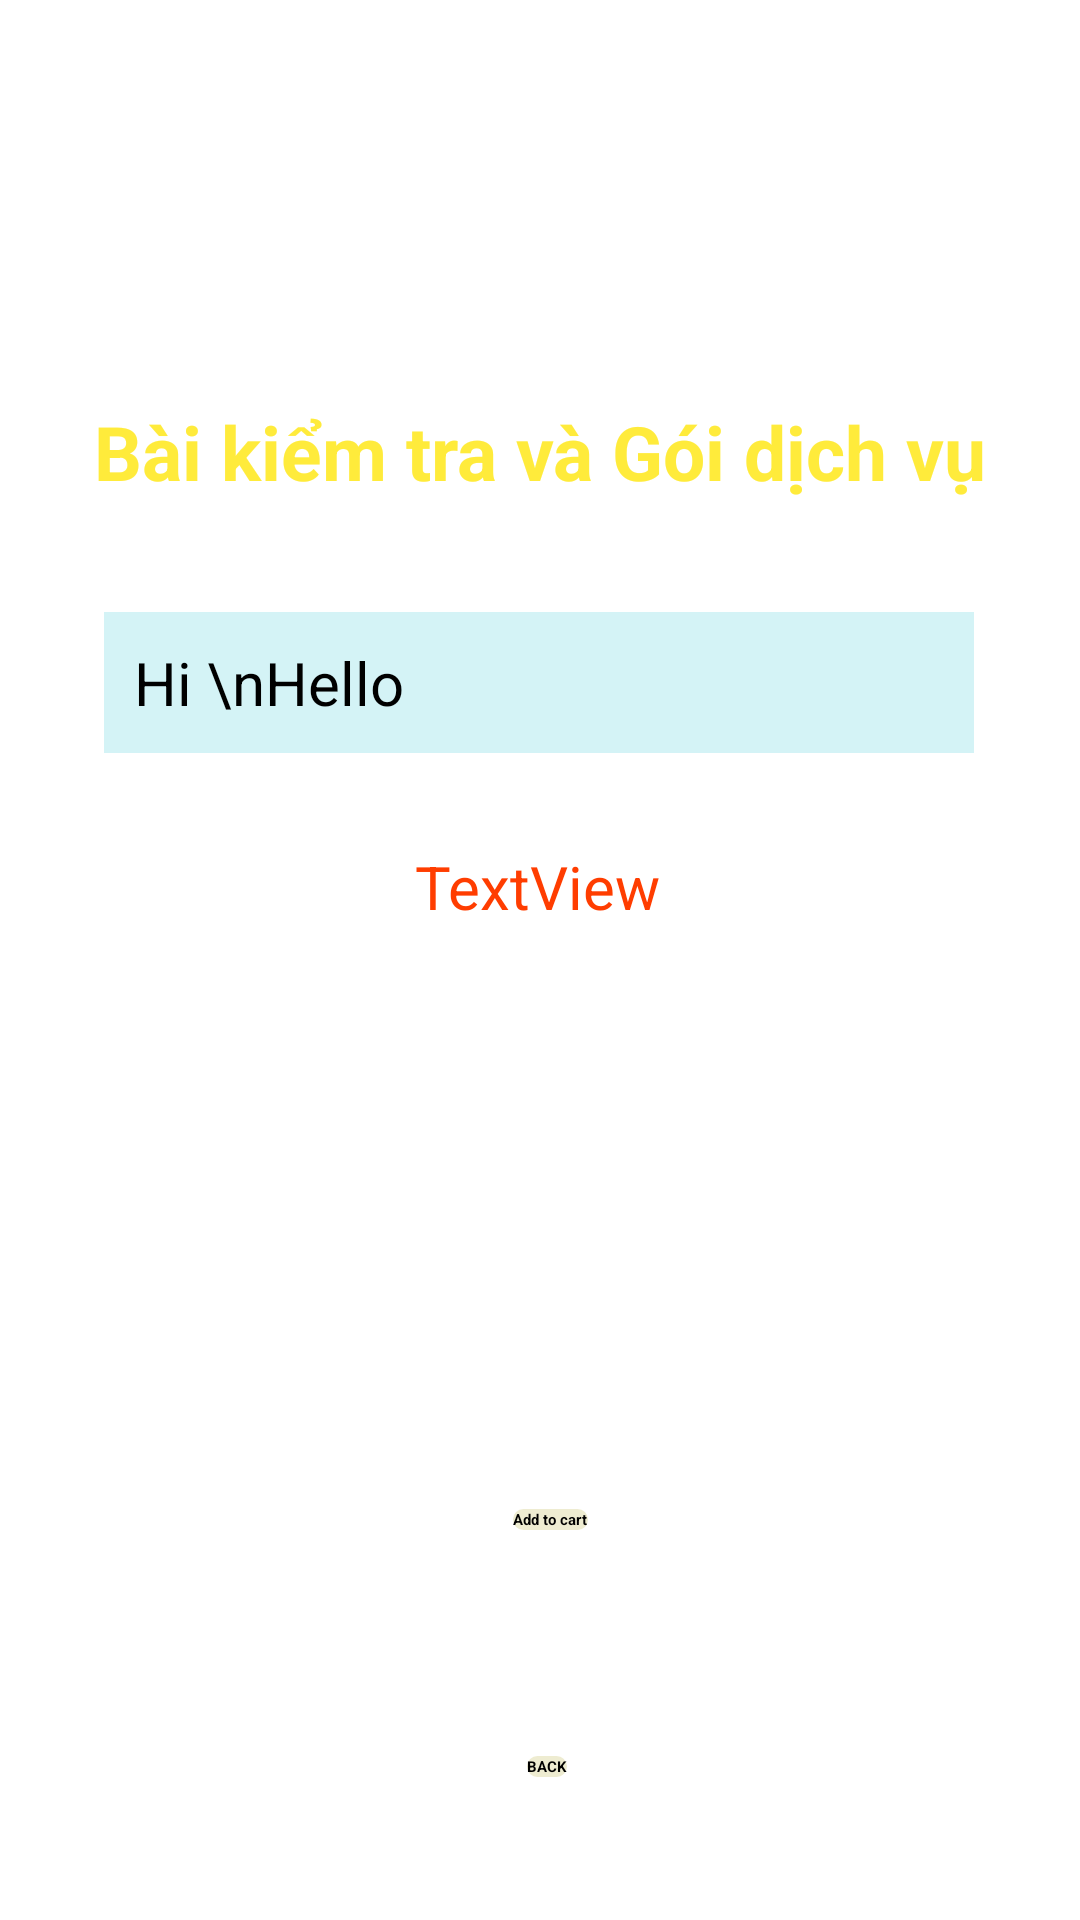

The Android layout XML behind this screen, and the referenced resources:
<!-- AndroidManifest.xml: application theme Theme.HealthCareApp -->
<!-- res/layout/activity_lab_test_details.xml -->
<?xml version="1.0" encoding="utf-8"?>
<androidx.constraintlayout.widget.ConstraintLayout xmlns:android="http://schemas.android.com/apk/res/android"
    xmlns:app="http://schemas.android.com/apk/res-auto"
    xmlns:tools="http://schemas.android.com/tools"
    android:layout_width="match_parent"
    android:layout_height="match_parent"
    android:background="@drawable/bak1"
    tools:context=".LabTestDetailsActivity">

    <Button
        android:id="@+id/buttonBMDAddToCart"
        android:layout_width="wrap_content"
        android:layout_height="wrap_content"
        android:layout_marginBottom="130dp"
        android:background="@drawable/btn_bg"
        android:soundEffectsEnabled="true"
        android:text="Add to cart"
        android:textColor="@color/black"
        android:textStyle="bold"
        app:layout_constraintBottom_toBottomOf="parent"
        app:layout_constraintEnd_toEndOf="parent"
        app:layout_constraintHorizontal_bias="0.51"
        app:layout_constraintStart_toStartOf="parent"
        app:layout_constraintVertical_bias="0.255" />

    <TextView
        android:id="@+id/textViewDDName"
        android:layout_width="wrap_content"
        android:layout_height="wrap_content"
        android:text="CHĂM SÓC SỨC KHOẺ 24/7"
        android:textColor="#FFFFFF"
        android:textSize="30sp"
        android:textStyle="bold"
        app:layout_constraintBottom_toBottomOf="parent"
        app:layout_constraintEnd_toEndOf="parent"
        app:layout_constraintHorizontal_bias="0.496"
        app:layout_constraintStart_toStartOf="parent"
        app:layout_constraintTop_toTopOf="parent"
        app:layout_constraintVertical_bias="0.023" />

    <TextView
        android:id="@+id/textViewHADTitle"
        android:layout_width="wrap_content"
        android:layout_height="wrap_content"
        android:layout_marginTop="20dp"
        android:text="Bài kiểm tra và Gói dịch vụ"
        android:textColor="#FFEB3B"
        android:textSize="25sp"
        android:textStyle="bold"
        app:layout_constraintBottom_toBottomOf="parent"
        app:layout_constraintEnd_toEndOf="parent"
        app:layout_constraintStart_toStartOf="parent"
        app:layout_constraintTop_toBottomOf="@+id/textViewDDName"
        app:layout_constraintVertical_bias="0.051" />

    <TextView
        android:id="@+id/textViewDDTitle2"
        android:layout_width="wrap_content"
        android:layout_height="wrap_content"
        android:layout_marginTop="15dp"
        android:text="Cơ sở chính: Đông Hưng - Thái Bình"
        android:textColor="#FFFFFF"
        android:textSize="16sp"
        android:textStyle="italic"
        app:layout_constraintBottom_toBottomOf="parent"
        app:layout_constraintEnd_toEndOf="parent"
        app:layout_constraintHorizontal_bias="0.497"
        app:layout_constraintStart_toStartOf="parent"
        app:layout_constraintTop_toBottomOf="@+id/textViewDDName"
        app:layout_constraintVertical_bias="0.006" />


    <EditText
        android:id="@+id/editTextBMDMultiLine"
        android:layout_width="290dp"
        android:layout_height="wrap_content"

        android:editable="false"
        android:ems="10"
        android:gravity="start|top"
        android:inputType="textMultiLine"
        android:padding="10dp"
        android:text="Hi \nHello"
        android:textColor="@color/black"
        android:background="#D4F3F6"
        android:textSize="20dp"
        app:layout_constraintBottom_toBottomOf="parent"
        app:layout_constraintEnd_toEndOf="parent"
        app:layout_constraintHorizontal_bias="0.497"
        app:layout_constraintStart_toStartOf="parent"
        app:layout_constraintTop_toBottomOf="@+id/textViewHADTitle"
        app:layout_constraintVertical_bias="0.086" />

    <Button
        android:id="@+id/buttonBMDBack"
        android:layout_width="wrap_content"
        android:layout_height="wrap_content"
        android:layout_marginBottom="24dp"
        android:background="@drawable/btn_bg"
        android:soundEffectsEnabled="true"
        android:text="BACK"
        android:textColor="@color/black"
        android:textStyle="bold"
        app:layout_constraintBottom_toBottomOf="parent"
        app:layout_constraintEnd_toEndOf="parent"
        app:layout_constraintHorizontal_bias="0.507"
        app:layout_constraintStart_toStartOf="parent"
        app:layout_constraintTop_toBottomOf="@+id/buttonBMDAddToCart"
        app:layout_constraintVertical_bias="0.76" />

    <TextView
        android:id="@+id/textViewBMCartTotalCost"
        android:layout_width="wrap_content"
        android:layout_height="wrap_content"
        android:text="TextView"
        android:textColor="#FF3D00"
        android:textSize="20sp"
        app:layout_constraintBottom_toBottomOf="parent"
        app:layout_constraintEnd_toEndOf="parent"
        app:layout_constraintHorizontal_bias="0.498"
        app:layout_constraintStart_toStartOf="parent"
        app:layout_constraintTop_toBottomOf="@+id/editTextBMDMultiLine"
        app:layout_constraintVertical_bias="0.086" />

</androidx.constraintlayout.widget.ConstraintLayout>
<!-- resources referenced by this layout -->
<resources>
  <color name="black">#FF000000</color>
  <!-- drawable btn_bg (drawable) -->
  <?xml version="1.0" encoding="utf-8"?>
  <shape xmlns:android="http://schemas.android.com/apk/res/android">
      <solid android:color="@color/pinknn"/>
      <corners android:radius="20dp"/>
  </shape>
  <color name="pinknn">#EEECD1</color>
</resources>
